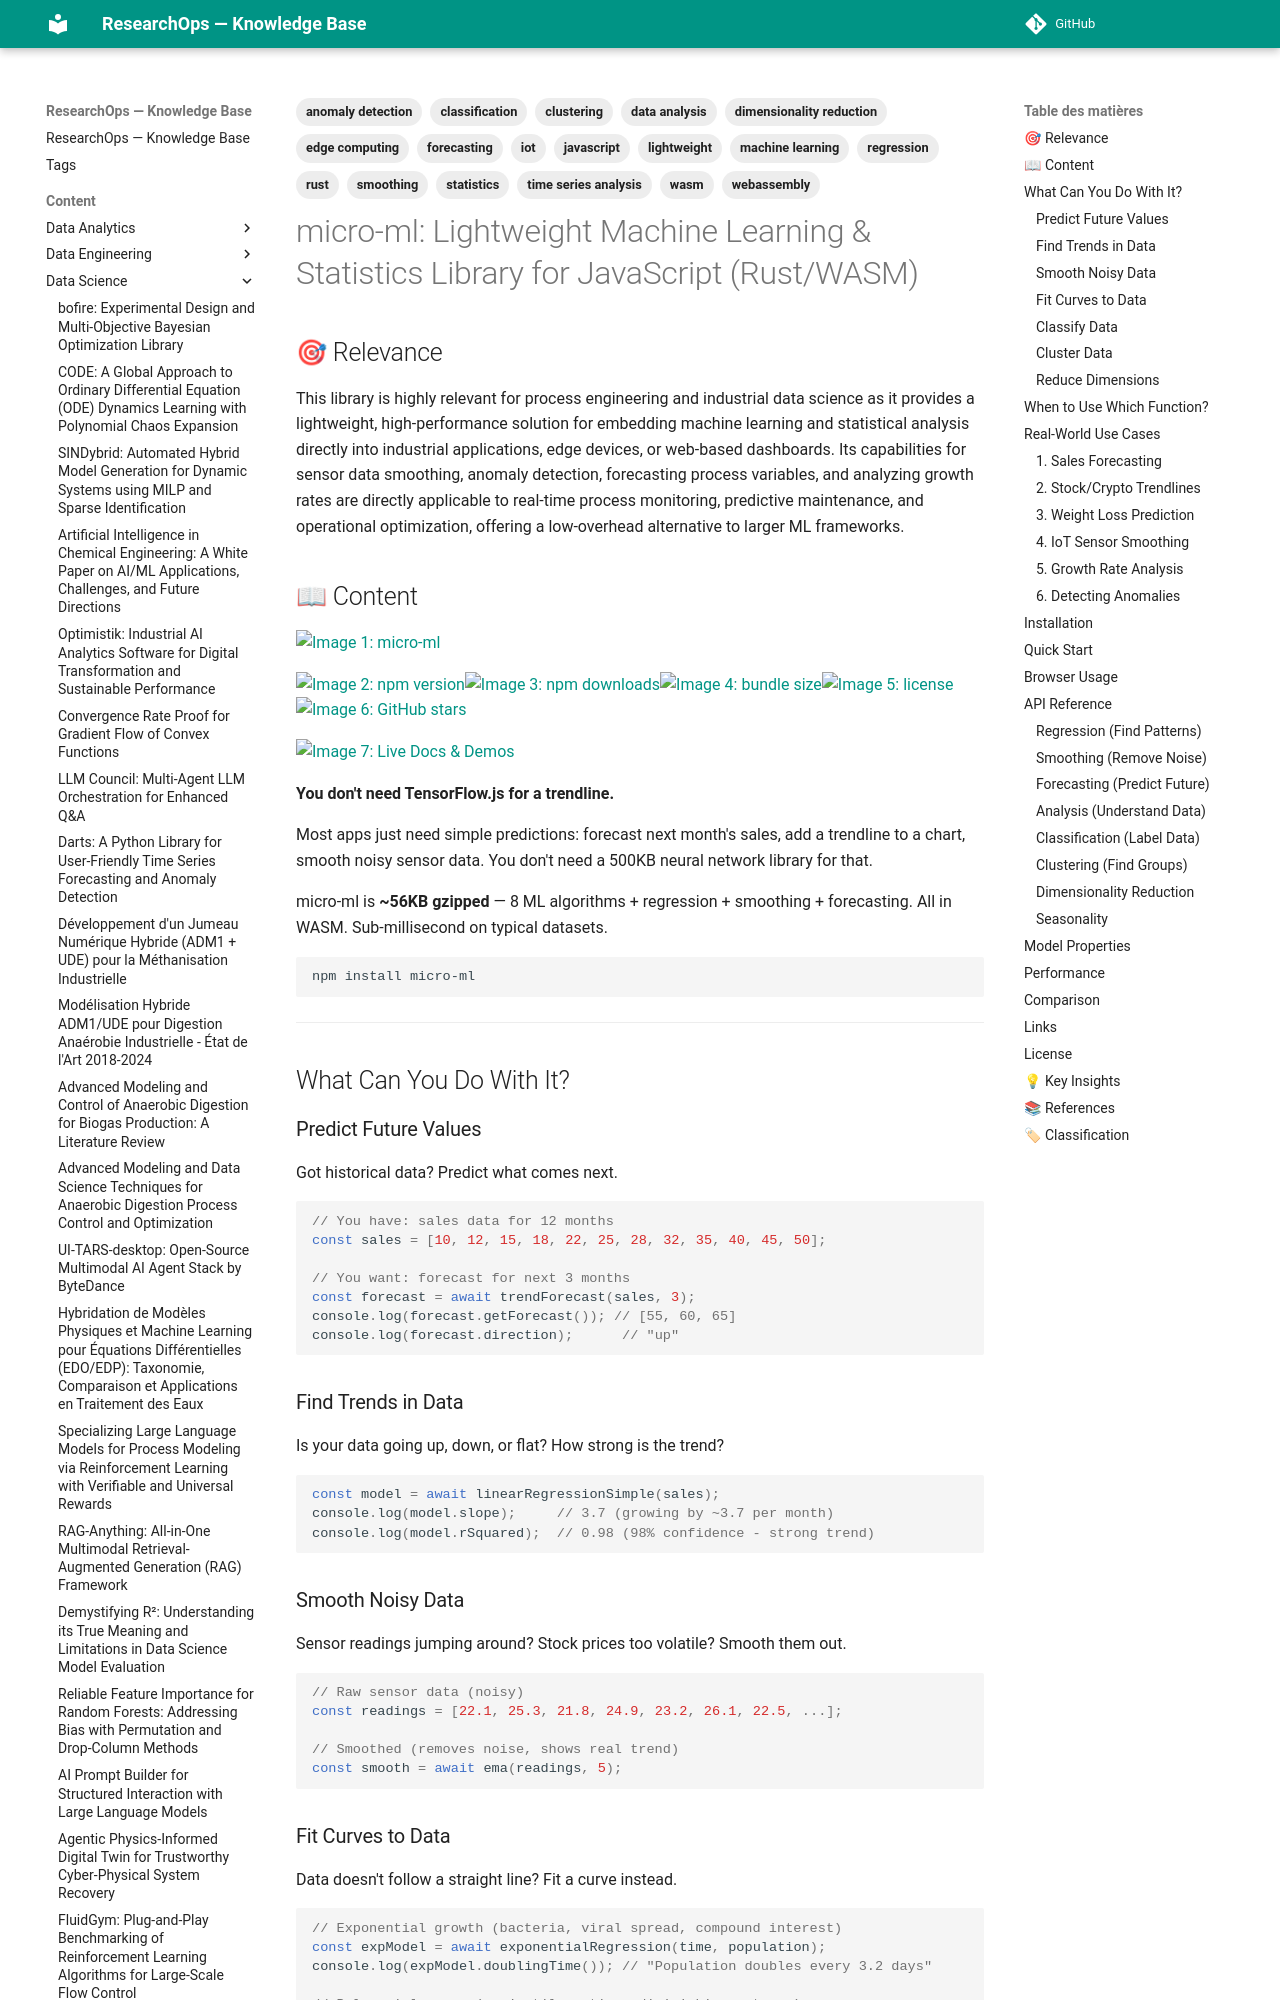

repository: yajeddig/ResearchOps · page: content/Data_Science/20260922_9eb7e59a_micro_ml__lightweight_machine_learning___statistic/index.html · generator: mkdocs

---
title: 'micro-ml: Lightweight Machine Learning & Statistics Library for JavaScript
  (Rust/WASM)'
date: '2026-09-22'
category: Data_Science
confidence: 0.95
tags: [machine learning, statistics, javascript, rust, webassembly, wasm, lightweight,
  regression, classification, clustering, forecasting, smoothing, anomaly detection,
  dimensionality reduction, time series analysis, data analysis, edge computing, iot]
source: https://github.com/AdamPerlinski/micro-ml
type: Article
source_type: GitHub Repository
hash: 9eb7e59a5f95
---
## 🎯 Relevance
This library is highly relevant for process engineering and industrial data science as it provides a lightweight, high-performance solution for embedding machine learning and statistical analysis directly into industrial applications, edge devices, or web-based dashboards. Its capabilities for sensor data smoothing, anomaly detection, forecasting process variables, and analyzing growth rates are directly applicable to real-time process monitoring, predictive maintenance, and operational optimization, offering a low-overhead alternative to larger ML frameworks.
